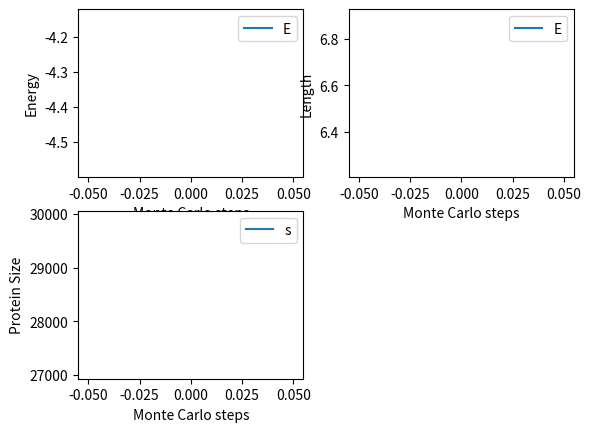
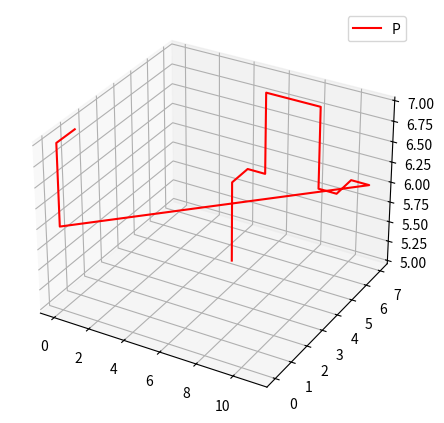

Write Python code to recreate these figures, in order.
import random
import math
import matplotlib.pyplot as plt
import numpy as np
import sys
from matplotlib import interactive
from matplotlib.ticker import NullFormatter
from mpl_toolkits import mplot3d

interactive(True)

def generate_protein(protein_length, monomer_number):
   # generate 1 dimensional array of length "protein_length"
   # each element of the array is selected randomly from 1:monomer_number
   A = np.random.randint(1, monomer_number+1, [1, protein_length]);
   
   init_x = [1] * protein_length;
   init_y = [1] * protein_length;
   init_z = [1] * protein_length;
   
   init_x[1-1] = 5;
   init_y[1-1] = 5;
   init_z[1-1] = 5;
   
   for m in range(2,protein_length+1):
        case = np.random.randint(1,4);
        if case == 1:
            init_x[m-1] = init_x[m-1-1] + 1;
            init_y[m-1] = init_y[m-1-1];
            init_z[m-1] = init_z[m-1-1];
        elif case == 2:
            init_x[m-1] = init_x[m-1-1];
            init_y[m-1] = init_y[m-1-1] + 1;
            init_z[m-1] = init_z[m-1-1];
        elif case ==3:
            init_x[m-1] = init_x[m-1-1];
            init_y[m-1] = init_y[m-1-1];
            init_z[m-1] = init_z[m-1-1] + 1;
 # concatenate A with x and y coordinates to generate a protein
 # represented as an array of monomers with associated coordinates
   protein = np.vstack((A,init_x,init_y,init_z))
   print("Protein are: ",protein)

   return protein;
   
def fold_protein(protein, T,J, number_of_runs):
    
    E_of_protein = [0]*number_of_runs;
    L_of_protein = [0]*number_of_runs;
    S_of_protein = [0]*number_of_runs;
    
    protein_length = len(protein[0]);
    E_current = protein_energy(protein, J, protein_length);
    # Choose a link at random and see if it can be moved
    for step in range(number_of_runs):
            print("Fold step: ",step)
            # Choose legal move
            copy_protein = propose_move(protein);
            E_after_move = protein_energy(copy_protein, J, protein_length);
            E_current = protein_energy(protein, J, protein_length);
            delta_E = E_after_move - E_current;
            
            if delta_E < 0: # If energy decreases, always move
              protein = copy_protein;
              E_current = E_after_move;
            else:
                boltzmann_factor = math.exp(-delta_E / T);
                if boltzmann_factor > np.random.rand():
                  protein = copy_protein;
                  E_current = E_after_move;
                  
            E_of_protein[step] = E_current;
            S_of_protein[step] = protein_size(protein,protein_length);
            L_of_protein[step] = length_end_to_end(protein, protein_length);
        
    return [E_of_protein, S_of_protein, L_of_protein, protein]

def length_end_to_end(protein, protein_length):
    # This function measures the distance between the first and last
    # monomers on the protein
    x_2 = protein[2-1][1-1];
    y_2 = protein[3-1][1-1];
    x_1 = protein[2-1][protein_length-1];
    y_1 = protein[3-1][protein_length-1];
    length = math.sqrt(((x_2 - x_1)**2) + ((y_2 - y_1)**2));  
    return length 
    
def propose_move( protein ):
    
    x_new = 0;
    y_new = 0;
    x_new2 = 0;
    y_new2 = 0;
    
    link_number = np.random.randint(1,protein_length+1);   # pick random monomer on chain
    if link_number == 1 | link_number == protein_length:  # Monomers at end of chain
        if link_number == 1:
            n = 2;
        else:
            n = protein_length - 1;
        direction = math.ceil(np.random.rand()*6);
        [x_new,y_new,z_new] = find_direction(direction,protein,n);
    
    elif (link_number + 2 <= protein_length) & (distance(protein, link_number + 1, link_number - 2) == 1):
         if protein[2-1][link_number - 1 - 1] != protein[2-1][link_number + 2 - 1]:
              x_new = protein[2-1][link_number - 1 - 1];
              x_new2= protein[2-1][link_number + 2 - 1];
              if protein[3-1][link_number-1] == protein[3-1][link_number - 1 - 1]:
                  z_new = protein[4-1][link_number - 1 - 1];
                  z_new2= protein[4-1][link_number + 2 - 1];
                  if np.random.rand() > 0.5:
                      y_new = protein[3-1][link_number - 1-1] + 1;
                      y_new2= protein[3-1][link_number + 2-1] + 1;
                  else:
                      y_new = protein[3-1][link_number - 1-1] - 1;
                      y_new2= protein[3-1][link_number + 2-1] - 1;
              elif protein[4-1][link_number-1] == protein[4-1][link_number - 1-1]:
                   y_new = protein[3-1][link_number - 1-1];
                   y_new2= protein[3-1][link_number + 2-1];
                   
                   if np.random.rand() > 0.5:
                        z_new = protein[4-1][link_number - 1-1] + 1;
                        z_new2= protein[4-1][link_number + 2-1] + 1;
                   else:
                        z_new = protein[4-1][link_number - 1-1] - 1;
                        z_new2= protein[4-1][link_number + 2-1] - 1;
         elif protein[3-1][link_number - 1-1] != protein[3-1][link_number + 2-1]:
             y_new = protein[3-1][link_number - 1-1];
             y_new2= protein[3-1][link_number + 2-1];
             
             if protein[2-1][link_number-1] == protein[2-1][link_number - 1-1]:
                  z_new = protein[4-1][link_number - 1-1];
                  z_new2= protein[4-1][link_number + 2-1];
                  
                  if np.random.rand() > 0.5:
                       x_new = protein[2-1][link_number - 1-1] + 1;
                       x_new2= protein[2-1][link_number + 2-1] + 1;
                  else:
                       x_new = protein[2-1][link_number - 1-1] - 1;
                       x_new2= protein[2-1][link_number + 2-1] - 1;
             elif protein[4-1][link_number-1] == protein[4-1][link_number - 1-1]:
                 x_new = protein[2-1][link_number - 1-1];
                 x_new2= protein[2-1][link_number + 2-1];
                 
                 if np.random.rand() > 0.5:
                    z_new = protein[4-1][link_number - 1-1] + 1;
                    z_new2= protein[4-1][link_number + 2-1] + 1;
                 else:
                    z_new = protein[4-1][link_number - 1-1] - 1;
                    z_new2= protein[4-1][link_number + 2-1] - 1;
             elif protein[4-1][link_number - 1-1] != protein[4-1][link_number + 2-1]:
                 z_new = protein[4-1][link_number - 1-1];
                 z_new2= protein[4-1][link_number + 2-1];
                 
                 if protein[2-1][link_number-1] == protein[2-1][link_number - 1-1]:
                     y_new = protein[3-1][link_number - 1-1];
                     y_new2= protein[3-1][link_number + 2-1];
                     
                     if np.random.rand() > 0.5:
                         x_new = protein[2-1][link_number - 1-1] + 1;
                         x_new2= protein[2-1][link_number + 2-1] + 1;
                     else:
                         x_new = protein[2-1][link_number - 1-1] - 1;
                         x_new2= protein[2-1][link_number + 2-1] - 1;
                         
                 elif protein[3-1][link_number-1] == protein[3-1][link_number - 1-1]:
                      x_new = protein[2-1][link_number - 1-1];
                      x_new2= protein[2-1][link_number + 1-1];
                      
                      if np.random.rand() > 0.5:
                          y_new = protein[3-1][link_number - 1-1] + 1;
                          y_new2= protein[3-1][link_number + 2-1] + 1;
                      else:
                          y_new = protein[3-1][link_number - 1-1] - 1;
                          y_new2= protein[3-1][link_number + 2-1] - 1;
    elif (link_number - 2 > 0) & (distance(protein, link_number + 1, link_number - 2) == 1) : 
        if protein[2-1][link_number + 1-1] != protein[2-1][link_number - 2-1]:
            x_new = protein[2-1][link_number + 1-1];
            x_new2= protein[2-1][link_number - 2-1];   
            
            if protein[3-1][link_number-1] == protein[3-1][link_number + 1-1]:
                z_new = protein[4-1][link_number + 1-1];
                z_new2= protein[4-1][link_number - 2-1];   
                
                if np.random.rand() > 0.5:
                    y_new = protein[3-1][link_number + 1-1] + 1;
                    y_new2= protein[3-1][link_number - 2-1] + 1;
                else:
                    y_new = protein[3-1][link_number + 1-1] - 1;
                    y_new2= protein[3-1][link_number - 2-1] - 1;
                    
            elif protein[4-1][link_number-1] == protein[4-1][link_number + 1-1]:
                y_new = protein[3-1][link_number + 1-1];
                y_new2= protein[3-1][link_number - 2-1];
                
                if np.random.rand() > 0.5:
                    z_new = protein[4-1][link_number + 1-1] + 1;
                    z_new2= protein[4-1][link_number - 2-1] + 1;
                else:
                    z_new = protein[4-1][link_number + 1-1] - 1;
                    z_new2= protein[4-1][link_number - 2-1] - 1; 
                    
        elif protein[3-1][link_number + 1-1] != protein[3-1][link_number - 2-1]:
            y_new = protein[3-1][link_number + 1-1];
            y_new2= protein[3-1][link_number - 2-1];
            
            if protein[2-1][link_number-1] == protein[2-1][link_number + 1-1]:
                z_new = protein[4-1][link_number + 1-1];
                z_new2= protein[4-1][link_number - 2-1];
                
                if np.random.rand() > 0.5:
                    x_new = protein[2-1][link_number + 1-1] + 1;
                    x_new2= protein[2-1][link_number - 2-1] + 1;
                else:
                    x_new = protein[2-1][link_number + 1-1] - 1;
                    x_new2= protein[2-1][link_number - 2-1] - 1;
                    
            elif protein[4-1][link_number-1] == protein[4-1][link_number + 1-1]:
                x_new = protein[2-1][link_number + 1-1];
                x_new2= protein[2-1][link_number - 2-1];
                
                if np.random.rand() > 0.5:
                    z_new = protein[4-1][link_number + 1-1] + 1;
                    z_new2= protein[4-1][link_number - 2-1] + 1;
                else:
                    z_new = protein[4-1][link_number + 1-1] - 1;
                    z_new2= protein[4-1][link_number - 2-1] - 1;
                    
        elif protein[4-1][link_number + 1-1] != protein[4-1][link_number - 2-1]:
             z_new = protein[4-1][link_number + 1-1];
             z_new2= protein[4-1][link_number - 2-1];
             
             if protein[2-1][link_number-1] == protein[2-1][link_number + 1-1]:
                y_new = protein[3-1-1][link_number + 1-1];
                y_new2= protein[3-1][link_number - 2-1];
                
                if np.random.rand() > 0.5:
                    x_new = protein[2-1][link_number + 1-1] + 1;
                    x_new2= protein[2-1][link_number - 2-1] + 1;
                else:
                    x_new = protein[2-1][link_number + 1-1] - 1;
                    x_new2= protein[2-1][link_number - 2-1] - 1;
                    
             elif protein[3-1][link_number-1] == protein[3-1][link_number + 1-1]:
                 x_new = protein[2-1][link_number + 1-1];
                 x_new2= protein[2-1][link_number - 2-1];
                 
                 if np.random.rand() > 0.5:
                    y_new = protein[3-1][link_number + 1-1] + 1;
                    y_new2= protein[3-1][link_number - 2-1] + 1;
                 else:
                    y_new = protein[3-1][link_number + 1-1] - 1;
                    y_new2= protein[3-1][link_number - 2-1] - 1;
                    
        check1 = not(site_occupied(x_new, y_new, z_new, protein));
        check2 = not(site_occupied(x_new2, y_new2, z_new2, protein));
        
        if  check1 & check2:
            protein[2-1][link_number-1] = x_new;
            protein[3-1][link_number-1] = y_new;
            protein[4-1][link_number-1] = z_new;
            protein[2-1][link_number - 1-1] = x_new2;
            protein[3-1][link_number - 1-1] = y_new2;
            protein[4-1][link_number - 1-1] = z_new2;    
    
    else:
        n = link_number;
        x_new = protein[2-1][n-1];
        y_new = protein[3-1][n-1];
        z_new = protein[4-1][n-1];   
        
        case = math.ceil(np.random.rand()*8);
        if case == 1:
            if ((protein[2-1][n-1]) == protein[2-1][n + 1 - 1]) & (protein[3-1][n - 1] == protein[3-1][n - 1 - 1]):
                x_new = protein[2-1][n - 1 -1];
                y_new = protein[3-1][n + 1-1];
                z_new = protein[4-1][n-1];
 
        if case == 2:
            if ((protein[2-1][n-1]) == protein[2-1][n - 1-1]) & (protein[3-1][n-1] == protein[3-1][n + 1-1]):
                x_new = protein[2-1][n + 1 -1];
                y_new = protein[3-1][n - 1-1];
                z_new = protein[4-1][n-1];
 
        if case == 3:
            if ((protein[4-1][n-1]) == protein[4-1][n + 1-1]) & (protein[2-1][n-1] == protein[2-1][n - 1-1]):
                x_new = protein[2-1][n + 1-1];
                y_new = protein[3-1][n-1];
                z_new = protein[4-1][n - 1-1];
 
        if case == 4:
            if ((protein[4-1][n-1]) == protein[4-1][n - 1-1]) & (protein[2-1][n-1] == protein[2-1][n + 1-1]):
                x_new = protein[2-1][n - 1-1];
                y_new = protein[3-1][n-1];
                z_new = protein[4-1][n + 1-1];
 
        if case == 5:
            if ((protein[4-1][n-1]) == protein[4-1][n + 1-1]) & (protein[3-1][n-1] == protein[3-1][n - 1-1]):
                x_new = protein[2-1][n-1];
                y_new = protein[3-1][n + 1-1];
                z_new = protein[4-1][n - 1-1];
 
        if case == 6:
            if ((protein[4-1][n-1]) == protein[4-1][n - 1-1]) & (protein[3-1][n-1] == protein[3-1][n + 1-1]):
                x_new = protein[2-1][n-1];
                y_new = protein[3-1][n - 1-1];
                z_new = protein[4-1][n + 1-1];
    print(x_new)        
       # [x_new,y_new,z_new] = find_protein(case,protein,n,x_new,y_new,z_new);
                 
    check3 = not(check_stretch(protein, protein_length, link_number, x_new, y_new, z_new));
    check4 = not(site_occupied(x_new, y_new, z_new, protein));
    if  check3 & check4:
        protein[2-1][link_number-1] = x_new;
        protein[3-1][link_number-1] = y_new;
        protein[4-1][link_number-1] = z_new;
          
    return protein
    
def distance(protein,n1,n2):
    distance_value = math.sqrt(((protein[2-1][n1-1] - protein[2-1][n2-1])**2) + ((protein[3-1][n1-1] - protein[3-1][n2-1])**2) + ((protein[4-1][n1-1] - protein[4-1][n2-1])**2));
    return distance_value 
    
def site_occupied(x, y,z, protein):
    
    match_x = [i for i,j in enumerate(protein[2-1]) if j == x]
    match_y = [i for i,j in enumerate(protein[3-1]) if j == y]
    match_z = [i for i,j in enumerate(protein[4-1]) if j == z]
    
    match_xy = [val for val in match_x if val in match_y];
    match_xyz = [val for val in match_xy if val in match_z];
    if not match_xyz:
        match_out = False
    else:
        match_out = True

    return match_out
    
def find_direction(direction,protein,n):
    x_new = 0;
    y_new = 0;
    z_new = 0;
    if direction == 1:
        x_new = protein[2-1][n-1] + 1;
        y_new = protein[3-1][n-1];
        z_new = protein[4-1][n-1];
 
    elif direction == 2:
        x_new = protein[2-1][n-1] - 1;
        y_new = protein[3-1][n-1];
        z_new = protein[4-1][n-1];
 
    elif direction == 3:
        x_new = protein[2-1][n-1];
        y_new = protein[3-1][n-1] + 1;
        z_new = protein[4-1][n-1];
 
    elif direction == 4:
        x_new = protein[2-1][n-1];
        y_new = protein[3-1][n-1] - 1;
        z_new = protein[4-1][n-1];
 
    elif direction == 5:
        x_new = protein[2-1][n-1];
        y_new = protein[3-1][n-1];
        z_new = protein[4-1][n-1] + 1;
 
    elif direction == 6:
        x_new = protein[2-1][n-1];
        y_new = protein[3-1][n-1];
        z_new = protein[4-1][n-1] - 1;
        
    # Execute the function
    return [x_new,y_new,z_new]
 
def check_stretch(protein, protein_length, link_number, x_new, y_new, z_new):
    
    stretched = False;
    # Test for inner links
    if (link_number > 1) & (link_number < protein_length):
        x_left = protein[2-1][link_number-1-1];
        y_left = protein[3-1][link_number-1-1];
        z_left = protein[4-1][link_number-1-1];
        x_right = protein[2-1][link_number+1-1];
        y_right = protein[3-1][link_number+1-1];
        z_right = protein[4-1][link_number+1-1];
        
        # record distances from neighbouring monomers 
        x_from_left = abs(x_new - x_left);
        x_from_right= abs(x_new - x_right);
        y_from_left = abs(y_new - y_left);
        y_from_right= abs(y_new - y_right);
        z_from_left = abs(z_new - z_left);
        z_from_right= abs(z_new - z_right);
        
        # If distance chosen location for monomer to move to is greater than 1
        # then there is a stretch
    
        if (x_from_left + y_from_left + z_from_left > 1) | (x_from_right + y_from_right + z_from_right > 1):
            stretched = True;
            
    else:
        if link_number == protein_length:    # rightmost protein
            x_nearest = protein[2-1][link_number -1-1];
            y_nearest = protein[3-1][link_number -1-1];
            z_nearest = protein[4-1][link_number -1-1];
        else:                                # leftmost protein
            x_nearest = protein[2-1][2-1];
            y_nearest = protein[3-1][2-1];
            z_nearest = protein[4-1][2-1];
    
        x_dist = abs(x_new - x_nearest);
        y_dist = abs(y_new - y_nearest);
        z_dist = abs(z_new - z_nearest);
        
        if (x_dist + y_dist + z_dist > 1):
            stretched = True;
    
    return stretched
     
def  protein_energy(protein, J, protein_length):
    
     total_energy = 0;
    
     for monomer_num in range(1,protein_length+1):
         
         x_neighbour = protein[2-1][monomer_num-1]+1;
         y_neighbour = protein[3-1][monomer_num-1];
         z_neighbour = protein[4-1][monomer_num-1];
         energy = monomer_interaction_energy(x_neighbour, y_neighbour,z_neighbour, protein, monomer_num, J); # This will check if
        # occupied and if so, calculate the interaction energy
         total_energy = total_energy + energy;        
          
        #choose neighbour below
         x_neighbour = protein[2-1][monomer_num-1];
         y_neighbour = protein[3-1][monomer_num-1]-1;
         z_neighbour = protein[4-1][monomer_num-1];
         energy = monomer_interaction_energy (x_neighbour, y_neighbour,z_neighbour, protein, monomer_num, J); # This will check if
        # occupied and if so, calculate the interaction energy
         total_energy = total_energy + energy;       
        
        # choose neighbour  left
         x_neighbour = protein[2-1][monomer_num-1]-1;
         y_neighbour = protein[3-1][monomer_num-1];
         z_neighbour = protein[4-1][monomer_num-1];
         energy = monomer_interaction_energy (x_neighbour, y_neighbour,z_neighbour, protein, monomer_num, J); # This will check if
        # occupied and if so, calculate the interaction energy
         total_energy = total_energy + energy;        
        
        # direction must be above
         x_neighbour = protein[2-1][monomer_num-1];
         y_neighbour = protein[3-1][monomer_num-1]+1;
         z_neighbour = protein[4-1][monomer_num-1];
         energy = monomer_interaction_energy (x_neighbour, y_neighbour,z_neighbour, protein, monomer_num, J); # This will check if
        # occupied and if so, calculate the interaction energy
         total_energy = total_energy + energy;
         
         # direction must be forward
         x_neighbour = protein[2-1][monomer_num-1];
         y_neighbour = protein[3-1][monomer_num-1];
         z_neighbour = protein[4-1][monomer_num-1] +1;
         energy = monomer_interaction_energy (x_neighbour, y_neighbour,z_neighbour, protein, monomer_num, J); # This will check if
        # occupied and if so, calculate the interaction energy
         total_energy = total_energy + energy;
         
         # direction must be backward
         x_neighbour = protein[2-1][monomer_num-1];
         y_neighbour = protein[3-1][monomer_num-1];
         z_neighbour = protein[4-1][monomer_num-1]-1;
         energy = monomer_interaction_energy (x_neighbour, y_neighbour,z_neighbour, protein, monomer_num, J); # This will check if
        # occupied and if so, calculate the interaction energy
         total_energy = total_energy + energy;
         
    # Since monomer interactions have been double counted, energy
    # calculated is twice as high as it should be
     return total_energy
     
def monomer_interaction_energy(x_neighbour, y_neighbour,z_neighbour, protein, monomer_num, J):
# Calculates the interaction energy between a monomer in a protein and a
# neighbouring monomer if the neighbouring monomer exists. If the input
# coordinates of a potential neighbour do not corrospond to an existing
# monomer, return 0
    energy = 0;
    if site_occupied(x_neighbour, y_neighbour,z_neighbour,protein):
        
       find_x = func_find(protein[2-1],lambda x: x == x_neighbour);
       find_y = func_find(protein[3-1],lambda y: y == y_neighbour);
       find_z = func_find(protein[4-1],lambda z: z == z_neighbour);
       
       intersect_xy = [val for val in find_x if val in find_y];
       interscet_xyz = [val for val in intersect_xy if val in find_z];
       neighbour = interscet_xyz; 
        # The interaction energy is only a,n issue for monomers which are
        # not linked on the protein chain
       if not neighbour:
           k = 0;
       else:
           k =[];
           for k in neighbour:
               print()
       u = np.subtract(k+1,monomer_num)
       if (abs(u) > 1):
            # Use J matrix to find interaction energy between the two
            # monomers on the chain
            energy = J[int(protein[1-1][monomer_num-1])-1][int(protein[1-1][k])-1];
            
    return energy

def func_find(a, func):
    return [i for (i, val) in enumerate(a) if func(val)]
    
def protein_size(protein,protein_length):
    
    # Initial center of mass coordinates set to 0
    c_x = 0;
    c_y = 0;
    c_z = 0;
    
    # Initial ruggedness set to 0;
    s = 0;
    
    for monomer_num in range(1,protein_length+1): 
        c_x += protein[2-1];
        c_y += protein[3-1];
        c_z += protein[4-1];
        
    np.divide(c_x,protein_length)
    np.divide(c_y,protein_length)
    np.divide(c_z,protein_length)
    
    for monomer_num in range(1,protein_length+1):
        s += (((protein[2-1] - c_x)**2) + ((protein[3-1] - c_y)**2) + ((protein[4-1] - c_z)**2));

    return (s / protein_length)


##### Main Block ##########
monomer_number = 20;
A = np.random.rand(monomer_number,monomer_number);
random.shuffle(A)
A = np.multiply(A,2)
J = A - 4;

T_range = np.arange(9, 10); # temperature in kelvin
protein_length = 15;
number_of_runs = 5000;

init_protein = generate_protein(protein_length,monomer_number);

E_temp = []
L_temp = []
S_temp = []
E_vs_T = [0] * len(T_range);
L_vs_T= [0] * len(T_range);
S_vs_T= [0] * len(T_range);

step = 0
for T in range(1,len(T_range)+1):
    print('Main Step:', step)
    [E_temp, S_temp, L_temp, final_protein] = fold_protein(init_protein, T,J, number_of_runs);
    E_vs_T[step] = np.mean(E_temp);
    L_vs_T[step] = np.mean(L_temp);
    S_vs_T[step] = np.mean(S_temp);
    step = step + 1;

# plot graphs

plt.figure(1)

# display energy of protein at each step
plt.subplot(221)
plt.plot(E_vs_T)
plt.xlabel('Monte Carlo steps');
plt.ylabel('Energy')
plt.legend ('Energy vs time');  

# display "end to end" length of protein
plt.subplot(222)
plt.plot(L_vs_T)
plt.xlabel('Monte Carlo steps');
plt.ylabel('Length')
plt.legend('End to end length')

# display "size of protein" 
plt.subplot(223)
plt.plot(S_vs_T)
plt.xlabel('Monte Carlo steps');
plt.ylabel('Protein Size')
plt.legend('size')

plt.figure(2)
# display protein lattice
ax = plt.axes(projection='3d')
# Data for a three-dimensional line

x = final_protein[2-1];
y = final_protein[3-1];
z = final_protein[4-1];
ax.plot3D(x, y, z, 'red')
#ax.set_xlim(0, 30); ax.set_ylim(0, 30)
plt.legend('Protein Lattice')

plt.gca().yaxis.set_minor_formatter(NullFormatter())
# Adjust the subplot layout, because the logit one may take more space
# than usual, due to y-tick labels like "1 - 10^{-3}"
plt.subplots_adjust(top=0.92, bottom=0.08, left=0.10, right=0.95, hspace=0.25,wspace=0.35)

plt.show()